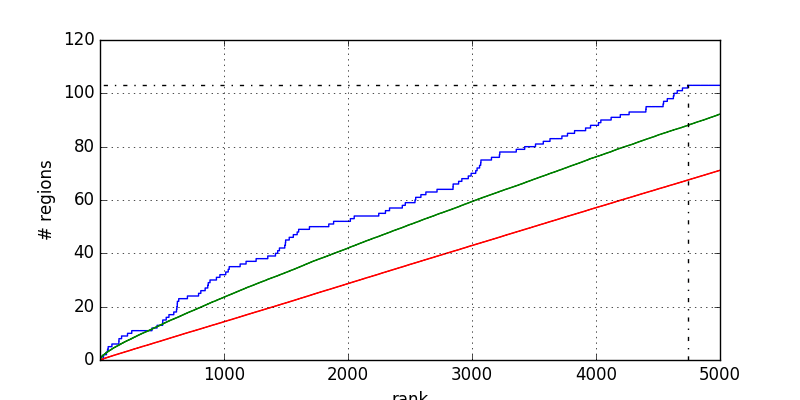

Data behind this chart, as committed beside it:
1	0.000000
26	0.000000
26	1
29	1
29	2
53	2
53	3
62	3
62	4
67	4
67	5
97	5
97	6
153	6
153	7
154	7
154	8
175	8
175	9
223	9
223	10
257	10
257	11
420	11
420	12
461	12
461	13
506	13
506	14
507	14
507	15
535	15
535	16
557	16
557	17
596	17
596	18
618	18
618	19
621	19
621	20
624	20
624	21
625	21
625	22
636	22
636	23
706	23
706	24
796	24
796	25
814	25
814	26
849	26
849	27
870	27
870	28
874	28
874	29
888	29
888	30
... 147 more rows
